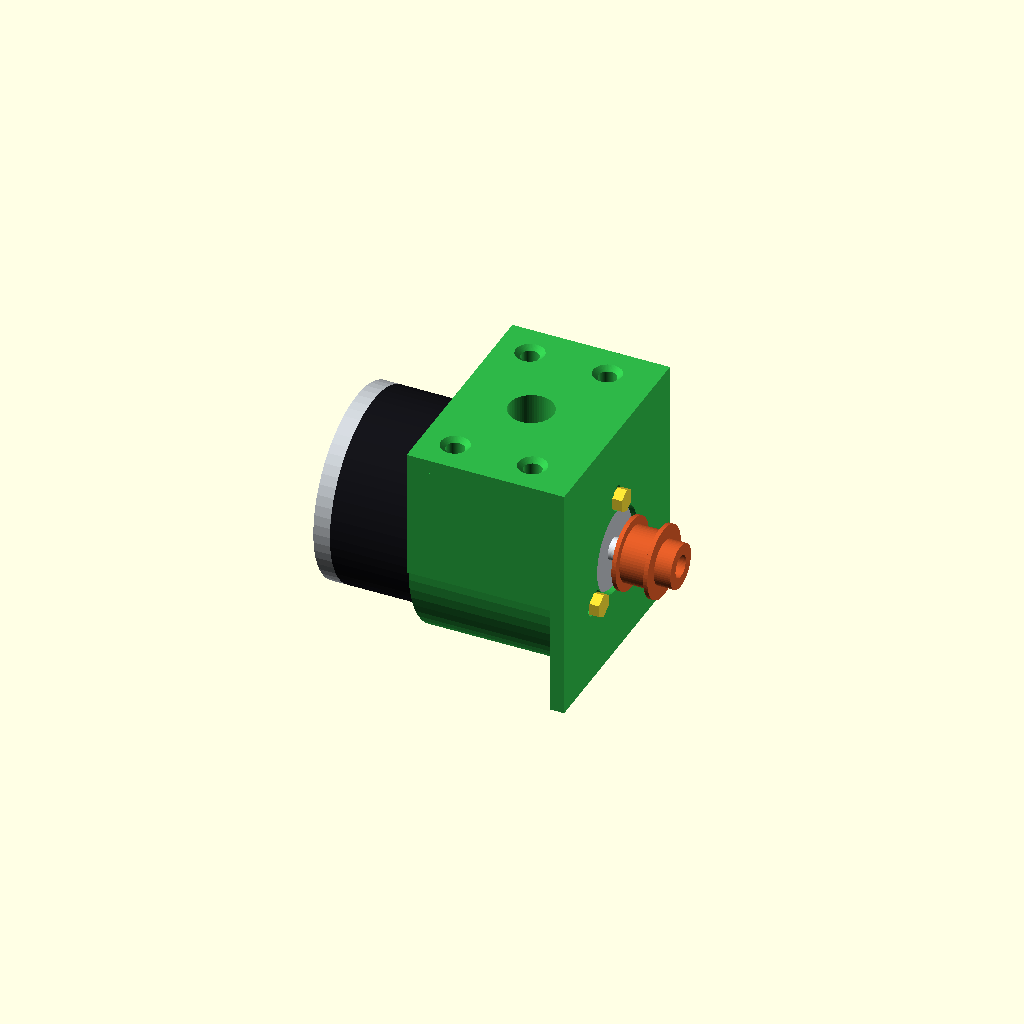
Cell 1: rendered with the file's own defaults.
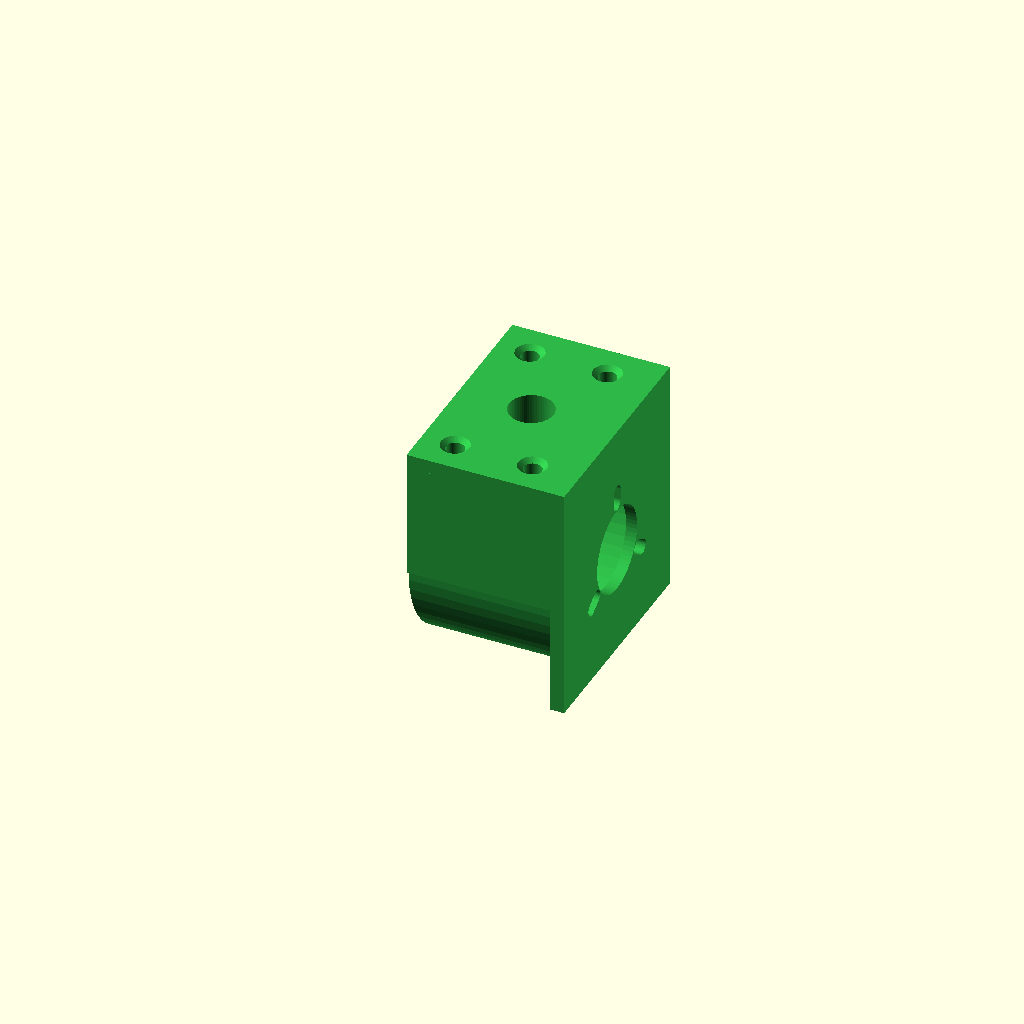
Cell 2: SHOW_MOTOR_PREVIEW = false (everything else at default).
All cells are drawn from one camera (rotation 55°, 0°, 25°, orthographic, colour scheme Cornfield), so only the parameter changes between them.
The OpenSCAD source (ugv_dc_150w/SCAD/02_Ga_Do_Bat_De_ATS_150W.scad):
// ==============================================================================
// 02. GÁ ĐỠ ĐỘNG CƠ ATS 150W HEAVY-DUTY (KIỂU ÔM THÂN JGA25 - BẢN GÁ Ở TRÊN)
// PHỤ KIỆN GÁ ĐỘNG CƠ LÊN KHUNG XE UGV / BÀN MÁY TẢI NẶNG
// ==============================================================================
// MÀU SẮC: MÀU XANH LÁ CÂY IN 3D (VIBRANT GREEN)
// ==============================================================================

$fn = 60;

use <01_Dong_Co_ATS_150W.scad>

// Tùy chọn hiển thị
SHOW_MOTOR_PREVIEW = true; // Bật/tắt hiển thị động cơ lắp vào gá

// Module gá đỡ độc lập
module Ga_Do_ATS_150W_Printable() {
    Part_Ga_Do_Kieu_JGA25();
}

// 1. Hiển thị gá đỡ
Ga_Do_ATS_150W_Printable();

// 2. Hiển thị động cơ và ốc đi kèm để kiểm tra độ khớp
if (SHOW_MOTOR_PREVIEW) {
    Part_Dong_Co_150W();
    Part_Bu_Long_M5();
    Part_Puly_Dai_3M();
}
Parameter table extracted from the source (name, type, default, range or options):
SHOW_MOTOR_PREVIEW: bool, default true
